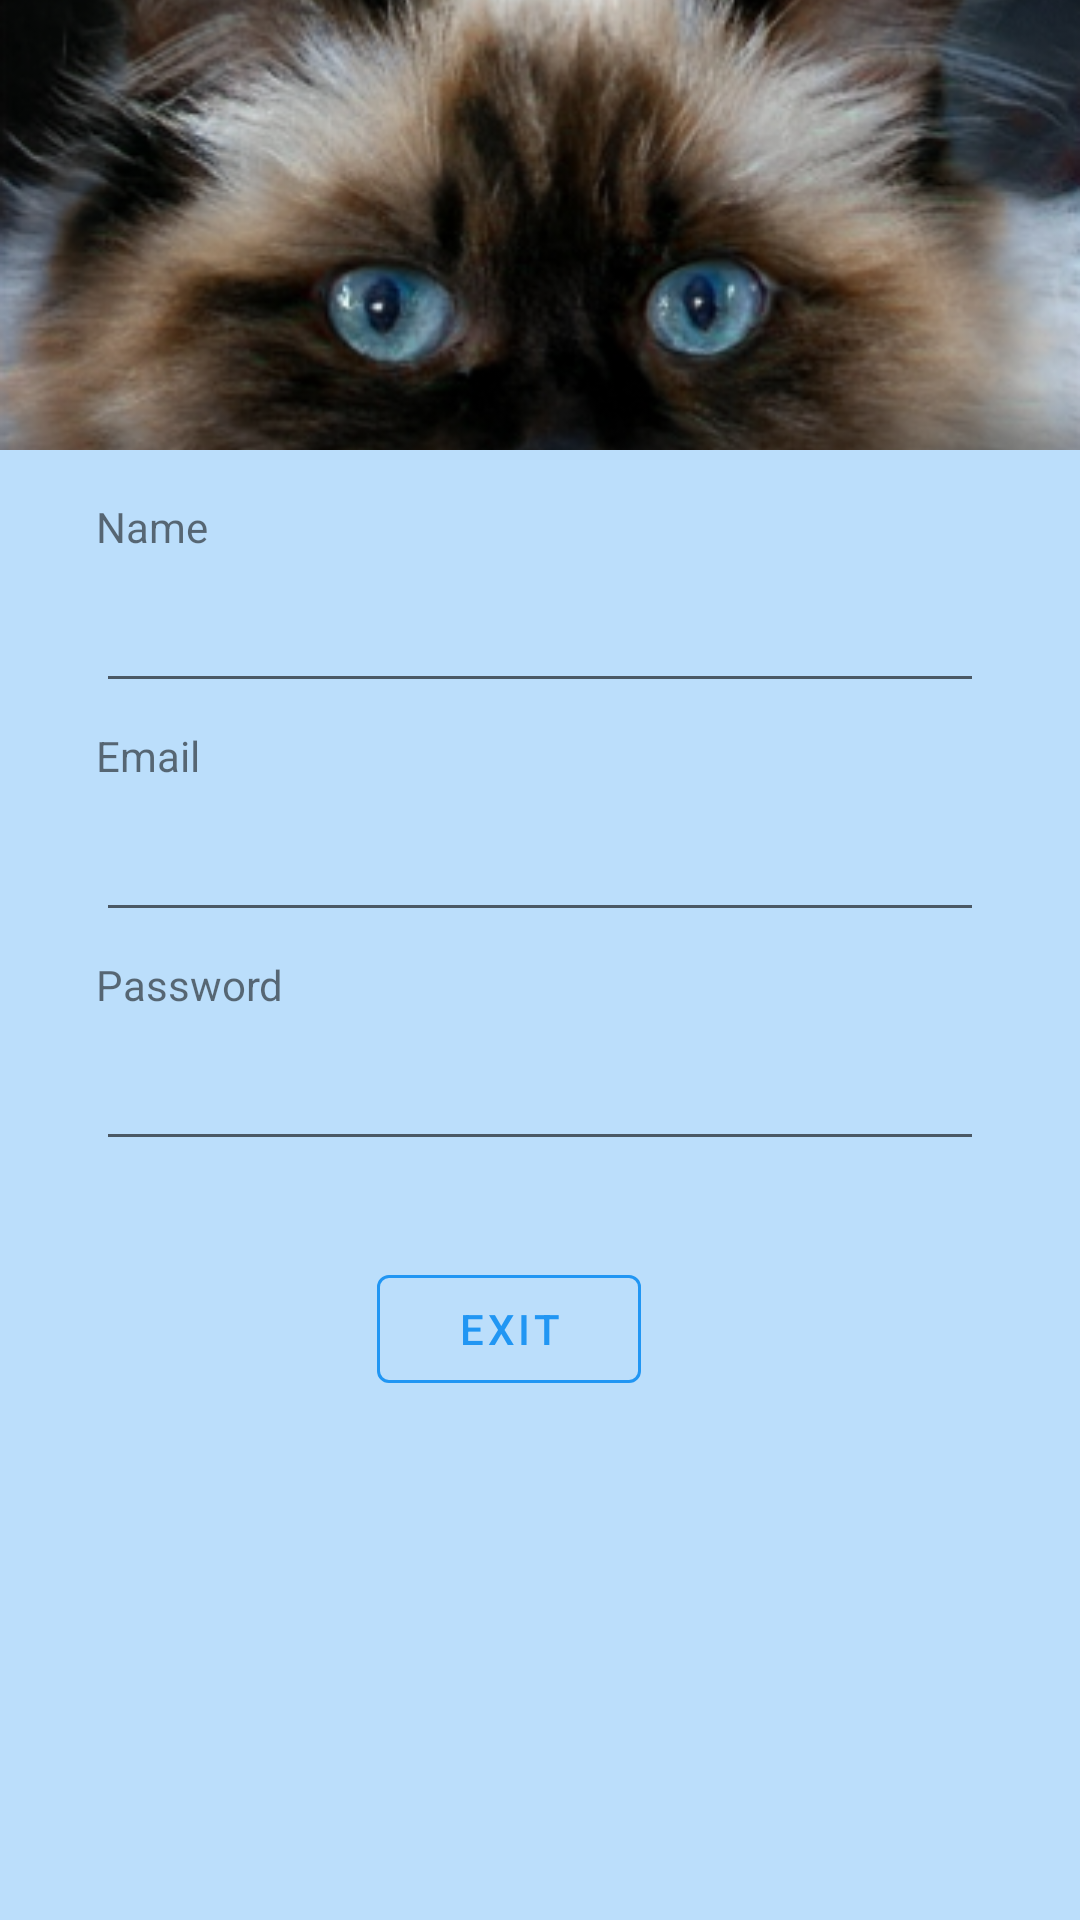

The Android layout XML behind this screen, and the referenced resources:
<!-- AndroidManifest.xml: application theme Theme.ChatApp -->
<!-- res/layout/fragment_dashboard.xml -->
<?xml version="1.0" encoding="utf-8"?>
<androidx.constraintlayout.widget.ConstraintLayout xmlns:android="http://schemas.android.com/apk/res/android"
    xmlns:app="http://schemas.android.com/apk/res-auto"
    xmlns:tools="http://schemas.android.com/tools"
    android:layout_width="match_parent"
    android:background="#BBDEFB"
    android:layout_height="match_parent"
    tools:context=".ui.dashboard.DashboardFragment">

    <EditText
        android:id="@+id/passprof"
        android:layout_width="match_parent"
        android:layout_height="wrap_content"
        android:layout_marginStart="32dp"
        android:layout_marginTop="8dp"
        android:layout_marginEnd="32dp"
        android:ems="10"
        android:inputType="textPersonName"
        app:layout_constraintEnd_toEndOf="parent"
        app:layout_constraintHorizontal_bias="0.0"
        app:layout_constraintStart_toStartOf="parent"
        app:layout_constraintTop_toBottomOf="@+id/textView8" />

    <TextView
        android:id="@+id/textView8"
        android:layout_width="wrap_content"
        android:layout_height="wrap_content"
        android:layout_marginStart="32dp"
        android:layout_marginTop="8dp"
        android:text="Password"
        app:layout_constraintStart_toStartOf="parent"
        app:layout_constraintTop_toBottomOf="@+id/emailprof" />

    <EditText
        android:id="@+id/emailprof"
        android:layout_width="match_parent"
        android:layout_height="wrap_content"
        android:layout_marginStart="32dp"
        android:layout_marginTop="8dp"
        android:layout_marginEnd="32dp"
        android:ems="10"
        android:inputType="textPersonName"
        app:layout_constraintEnd_toEndOf="parent"
        app:layout_constraintHorizontal_bias="0.0"
        app:layout_constraintStart_toStartOf="parent"
        app:layout_constraintTop_toBottomOf="@+id/textView7" />

    <TextView
        android:id="@+id/textView7"
        android:layout_width="wrap_content"
        android:layout_height="wrap_content"
        android:layout_marginStart="32dp"
        android:layout_marginTop="8dp"
        android:text="Email"
        app:layout_constraintStart_toStartOf="parent"
        app:layout_constraintTop_toBottomOf="@+id/nameprof" />

    <ImageView
        android:id="@+id/imageView5"
        android:layout_width="match_parent"
        android:layout_height="150dp"
        android:scaleType="centerCrop"
        android:src="@drawable/back_pic"
        app:layout_constraintTop_toTopOf="parent"
        tools:layout_editor_absoluteX="16dp" />

    <TextView
        android:id="@+id/textView6"
        android:layout_width="wrap_content"
        android:layout_height="wrap_content"
        android:layout_marginStart="32dp"
        android:layout_marginTop="16dp"
        android:text="Name"
        app:layout_constraintStart_toStartOf="parent"
        app:layout_constraintTop_toBottomOf="@+id/imageView5" />

    <EditText
        android:id="@+id/nameprof"
        android:layout_width="match_parent"
        android:layout_height="wrap_content"
        android:layout_marginStart="32dp"
        android:layout_marginTop="8dp"
        android:layout_marginEnd="32dp"
        android:ems="10"
        android:inputType="textPersonName"
        app:layout_constraintEnd_toEndOf="parent"
        app:layout_constraintStart_toStartOf="parent"
        app:layout_constraintTop_toBottomOf="@+id/textView6" />

    <Button
        android:id="@+id/button"
        style="@style/Widget.MaterialComponents.Button.OutlinedButton"
        android:layout_width="wrap_content"
        android:layout_height="wrap_content"
        android:layout_marginStart="148dp"
        android:layout_marginTop="32dp"
        android:layout_marginEnd="169dp"
        android:text="Exit"
        android:textColor="#2196F3"
        app:layout_constraintEnd_toEndOf="parent"
        app:layout_constraintStart_toStartOf="parent"
        app:layout_constraintTop_toBottomOf="@+id/passprof"
        app:strokeColor="#2196F3" />
</androidx.constraintlayout.widget.ConstraintLayout>
<!-- resources referenced by this layout -->
<resources>
  <!-- drawable back_pic: png bitmap (drawable, 164054 bytes) -->
  <style name="Theme.ChatApp" parent="Theme.MaterialComponents.DayNight.NoActionBar">
          
          <item name="colorPrimary">@color/purple_500</item>
          <item name="colorPrimaryVariant">@color/purple_700</item>
          <item name="colorOnPrimary">@color/white</item>
          
          <item name="colorSecondary">@color/teal_200</item>
          <item name="colorSecondaryVariant">@color/teal_700</item>
          <item name="colorOnSecondary">@color/black</item>
          
          <item name="android:statusBarColor" tools:targetApi="l">?attr/colorPrimaryVariant</item>
          
  
      </style>
  <!-- not gathered from this repository: default colours our renderer supplied (Android Studio template values) -->
  <color name="purple_500">#FF6200EE</color>
  <color name="purple_700">#FF3700B3</color>
  <color name="teal_200">#FF03DAC5</color>
  <color name="teal_700">#FF018786</color>
  <color name="black">#FF000000</color>
  <color name="white">#FFFFFFFF</color>
</resources>
